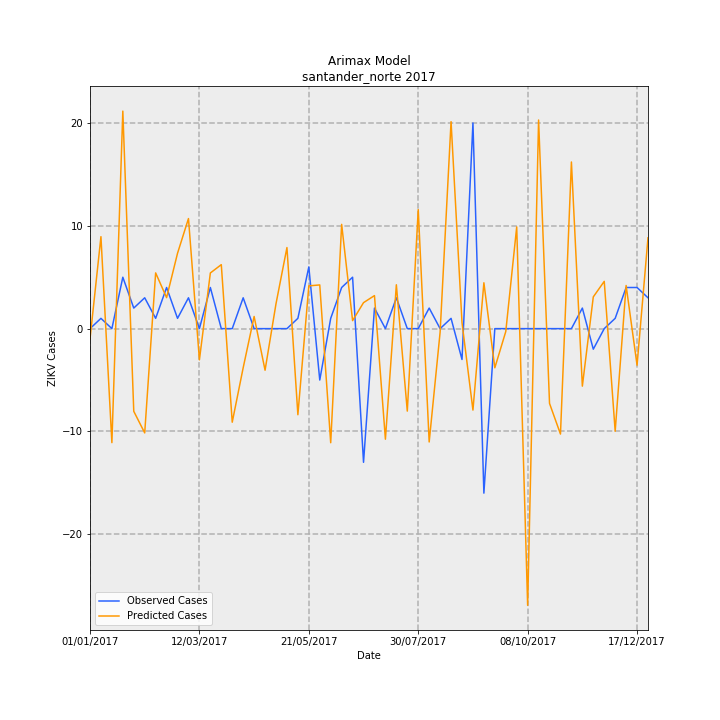

The table this chart was drawn from, first rows:
Date, predictions_incidence, observed_incidence, Predicted Cases, Observed Cases, error
01/01/2017, -0.07382, 0.0, -1.001, 0.0, 1.001
08/01/2017, 0.6597, 0.07376, 8.944, 1, -7.944
15/01/2017, -0.8179, 0.0, -11.09, 0.0, 11.09
22/01/2017, 1.56, 0.3688, 21.16, 5.0, -16.16
29/01/2017, -0.593, 0.1475, -8.039, 2, 10.04
05/02/2017, -0.7481, 0.2213, -10.14, 3, 13.14
12/02/2017, 0.3999, 0.07376, 5.421, 1, -4.421
19/02/2017, 0.2223, 0.295, 3.014, 4, 0.9861
26/02/2017, 0.5407, 0.07376, 7.33, 1, -6.33
05/03/2017, 0.7896, 0.2213, 10.71, 3, -7.705
12/03/2017, -0.2239, 0.0, -3.036, 0.0, 3.036
19/03/2017, 0.3993, 0.295, 5.413, 4, -1.413
26/03/2017, 0.4591, 0.0, 6.224, 0.0, -6.224
02/04/2017, -0.6713, 0.0, -9.101, 0.0, 9.101
09/04/2017, -0.2808, 0.2213, -3.806, 3, 6.806
16/04/2017, 0.08728, 0.0, 1.183, 0.0, -1.183
23/04/2017, -0.2984, 0.0, -4.046, 0.0, 4.046
30/04/2017, 0.1784, 0.0, 2.418, 0.0, -2.418
07/05/2017, 0.5816, 0.0, 7.884, 0.0, -7.884
14/05/2017, -0.6176, 0.07376, -8.373, 1, 9.373
21/05/2017, 0.3068, 0.4426, 4.16, 6, 1.84
28/05/2017, 0.3135, -0.3688, 4.251, -5.0, -9.251
04/06/2017, -0.8185, 0.07376, -11.1, 1, 12.1
11/06/2017, 0.7479, 0.295, 10.14, 4, -6.139
18/06/2017, 0.05744, 0.3688, 0.7787, 5.0, 4.221
25/06/2017, 0.1865, -0.9589, 2.528, -13, -15.53
02/07/2017, 0.237, 0.1475, 3.213, 2, -1.213
09/07/2017, -0.7932, 0.0, -10.75, 0.0, 10.75
16/07/2017, 0.3146, 0.2213, 4.265, 3, -1.265
23/07/2017, -0.5917, 0.0, -8.021, 0.0, 8.021
30/07/2017, 0.8544, 0.0, 11.58, 0.0, -11.58
06/08/2017, -0.8131, 0.1475, -11.02, 2, 13.02
13/08/2017, -0.02507, 0.0, -0.3399, 0.0, 0.3399
20/08/2017, 1.485, 0.07376, 20.13, 1, -19.13
27/08/2017, 0.04387, -0.2213, 0.5947, -3, -3.595
03/09/2017, -0.5843, 1.475, -7.922, 20.0, 27.92
10/09/2017, 0.329, -1.18, 4.46, -16, -20.46
17/09/2017, -0.2811, 0.0, -3.81, 0.0, 3.81
24/09/2017, -0.02121, 0.0, -0.2875, 0.0, 0.2875
01/10/2017, 0.7298, 0.0, 9.894, 0.0, -9.894
08/10/2017, -1.985, 0.0, -26.91, 0.0, 26.91
15/10/2017, 1.496, 0.0, 20.29, 0.0, -20.29
22/10/2017, -0.5365, 0.0, -7.273, 0.0, 7.273
29/10/2017, -0.7563, 0.0, -10.25, 0.0, 10.25
05/11/2017, 1.195, 0.0, 16.21, 0.0, -16.21
12/11/2017, -0.4127, 0.1475, -5.594, 2, 7.594
19/11/2017, 0.2278, -0.1475, 3.088, -2, -5.088
26/11/2017, 0.3391, 0.0, 4.598, 0.0, -4.598
03/12/2017, -0.736, 0.07376, -9.978, 1, 10.98
10/12/2017, 0.3094, 0.295, 4.195, 4, -0.1947
17/12/2017, -0.2624, 0.295, -3.557, 4, 7.557
24/12/2017, 0.6516, 0.2213, 8.834, 3, -5.834
